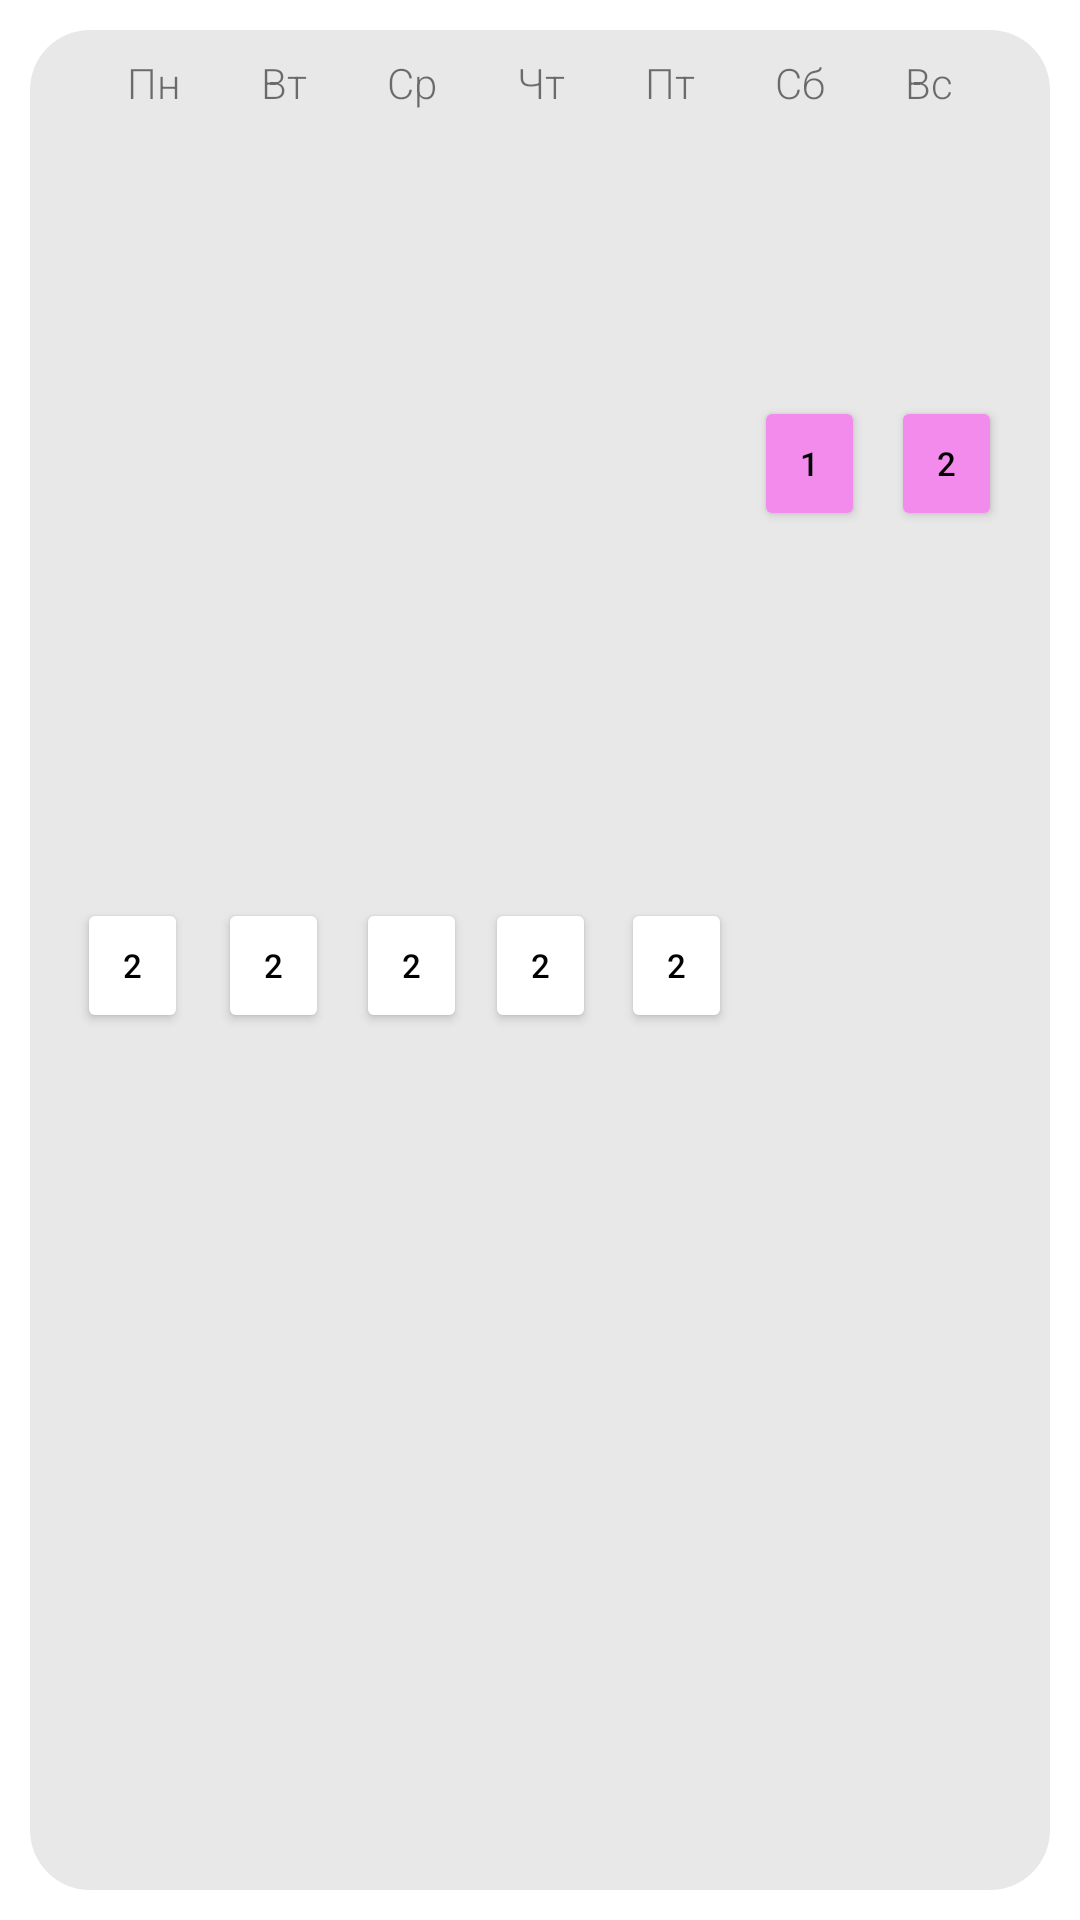

Android layout source for this screen:
<!-- AndroidManifest.xml: application theme Theme.TimeSheetApp -->
<!-- res/layout/fragment_january.xml -->
<?xml version="1.0" encoding="utf-8"?>
<androidx.constraintlayout.widget.ConstraintLayout xmlns:android="http://schemas.android.com/apk/res/android"
    xmlns:app="http://schemas.android.com/apk/res-auto"
    xmlns:tools="http://schemas.android.com/tools"
    android:id="@+id/frameLayout"
    android:layout_width="360dp"
    android:layout_height="230dp"
    android:background="@color/white"
    android:padding="10dp"
    tools:context=".view.screens.JanuaryFragment">

    <androidx.constraintlayout.widget.ConstraintLayout
        android:layout_width="match_parent"
        android:layout_height="match_parent"
        android:background="@drawable/layout_bg"
        android:backgroundTint="#E8E8E8"
        app:layout_constraintBottom_toBottomOf="parent"
        app:layout_constraintEnd_toEndOf="parent"
        app:layout_constraintStart_toStartOf="parent"
        app:layout_constraintTop_toTopOf="parent">

        <Button
            android:id="@+id/button12"
            android:layout_width="37dp"
            android:layout_height="45dp"
            android:backgroundTint="#FFFFFF"
            android:text="2"
            android:textColor="#000000"
            android:textSize="11sp"
            app:layout_constraintBottom_toBottomOf="parent"
            app:layout_constraintEnd_toEndOf="parent"
            app:layout_constraintHorizontal_bias="0.65"
            app:layout_constraintStart_toStartOf="parent"
            app:layout_constraintTop_toTopOf="parent"
            app:layout_constraintVertical_bias="0.503" />

        <Button
            android:id="@+id/button11"
            android:layout_width="37dp"
            android:layout_height="45dp"
            android:backgroundTint="#FFFFFF"
            android:text="2"
            android:textColor="#000000"
            android:textSize="11sp"
            app:layout_constraintBottom_toBottomOf="parent"
            app:layout_constraintEnd_toEndOf="parent"
            app:layout_constraintHorizontal_bias="0.501"
            app:layout_constraintStart_toStartOf="parent"
            app:layout_constraintTop_toTopOf="parent"
            app:layout_constraintVertical_bias="0.503" />

        <Button
            android:id="@+id/button10"
            android:layout_width="37dp"
            android:layout_height="45dp"
            android:backgroundTint="#FFFFFF"
            android:text="2"
            android:textColor="#000000"
            android:textSize="11sp"
            app:layout_constraintBottom_toBottomOf="parent"
            app:layout_constraintEnd_toEndOf="parent"
            app:layout_constraintHorizontal_bias="0.359"
            app:layout_constraintStart_toStartOf="parent"
            app:layout_constraintTop_toTopOf="parent"
            app:layout_constraintVertical_bias="0.503" />

        <Button
            android:id="@+id/button9"
            android:layout_width="37dp"
            android:layout_height="45dp"
            android:backgroundTint="#FFFFFF"
            android:text="2"
            android:textColor="#000000"
            android:textSize="11sp"
            app:layout_constraintBottom_toBottomOf="parent"
            app:layout_constraintEnd_toEndOf="parent"
            app:layout_constraintHorizontal_bias="0.207"
            app:layout_constraintStart_toStartOf="parent"
            app:layout_constraintTop_toTopOf="parent"
            app:layout_constraintVertical_bias="0.503" />

        <Button
            android:id="@+id/button8"
            android:layout_width="37dp"
            android:layout_height="45dp"
            android:backgroundTint="#FFFFFF"
            android:text="2"
            android:textColor="#000000"
            android:textSize="11sp"
            app:layout_constraintBottom_toBottomOf="parent"
            app:layout_constraintEnd_toEndOf="parent"
            app:layout_constraintHorizontal_bias="0.052"
            app:layout_constraintStart_toStartOf="parent"
            app:layout_constraintTop_toTopOf="parent"
            app:layout_constraintVertical_bias="0.503" />

        <Button
            android:id="@+id/button7"
            android:layout_width="37dp"
            android:layout_height="45dp"
            android:backgroundTint="#F38BED"
            android:text="2"
            android:textColor="#000000"
            android:textSize="11sp"
            app:layout_constraintBottom_toBottomOf="parent"
            app:layout_constraintEnd_toEndOf="parent"
            app:layout_constraintHorizontal_bias="0.947"
            app:layout_constraintStart_toStartOf="parent"
            app:layout_constraintTop_toTopOf="parent"
            app:layout_constraintVertical_bias="0.212" />

        <Button
            android:id="@+id/button"
            android:layout_width="37dp"
            android:layout_height="45dp"
            android:backgroundTint="#F38BED"
            android:text="1"
            android:textColor="#000000"
            android:textSize="11sp"
            app:layout_constraintBottom_toBottomOf="parent"
            app:layout_constraintEnd_toEndOf="parent"
            app:layout_constraintHorizontal_bias="0.796"
            app:layout_constraintStart_toStartOf="parent"
            app:layout_constraintTop_toTopOf="parent"
            app:layout_constraintVertical_bias="0.212" />

        <TextView
            android:id="@+id/textView2"
            android:layout_width="wrap_content"
            android:layout_height="wrap_content"
            android:layout_marginTop="8dp"
            android:fontFamily="sans-serif-light"
            android:text="Пн        Вт        Ср        Чт        Пт        Сб        Вс"
            android:textSize="14sp"
            app:layout_constraintEnd_toEndOf="parent"
            app:layout_constraintStart_toStartOf="parent"
            app:layout_constraintTop_toTopOf="parent" />

    </androidx.constraintlayout.widget.ConstraintLayout>
</androidx.constraintlayout.widget.ConstraintLayout>
<!-- resources referenced by this layout -->
<resources>
  <color name="white">#FFFFFFFF</color>
  <!-- drawable layout_bg (drawable) -->
  <?xml version="1.0" encoding="UTF-8"?>
  <shape xmlns:android="http://schemas.android.com/apk/res/android">
      <solid android:color="#DC9D9D"/>
      <corners android:radius="20dp"/>
      <padding android:left="0dp" android:top="0dp" android:right="0dp" android:bottom="0dp" />
  </shape>
  <style name="Theme.TimeSheetApp" parent="Theme.MaterialComponents.DayNight.NoActionBar">
          
          <item name="colorPrimary">@color/purple_500</item>
          <item name="colorPrimaryVariant">@color/purple_700</item>
          <item name="colorOnPrimary">@color/white</item>
          
          <item name="colorSecondary">@color/teal_200</item>
          <item name="colorSecondaryVariant">@color/teal_700</item>
          <item name="colorOnSecondary">@color/black</item>
          
          <item name="android:statusBarColor">@color/backgroundColor</item>
          <item name="android:windowLightStatusBar">true</item>
          
      </style>
  <color name="purple_500">#FF6200EE</color>
  <color name="purple_700">#FF3700B3</color>
  <color name="teal_200">#FF03DAC5</color>
  <color name="teal_700">#FF018786</color>
  <color name="black">#FF000000</color>
  <color name="backgroundColor">#F8F8F8</color>
</resources>
